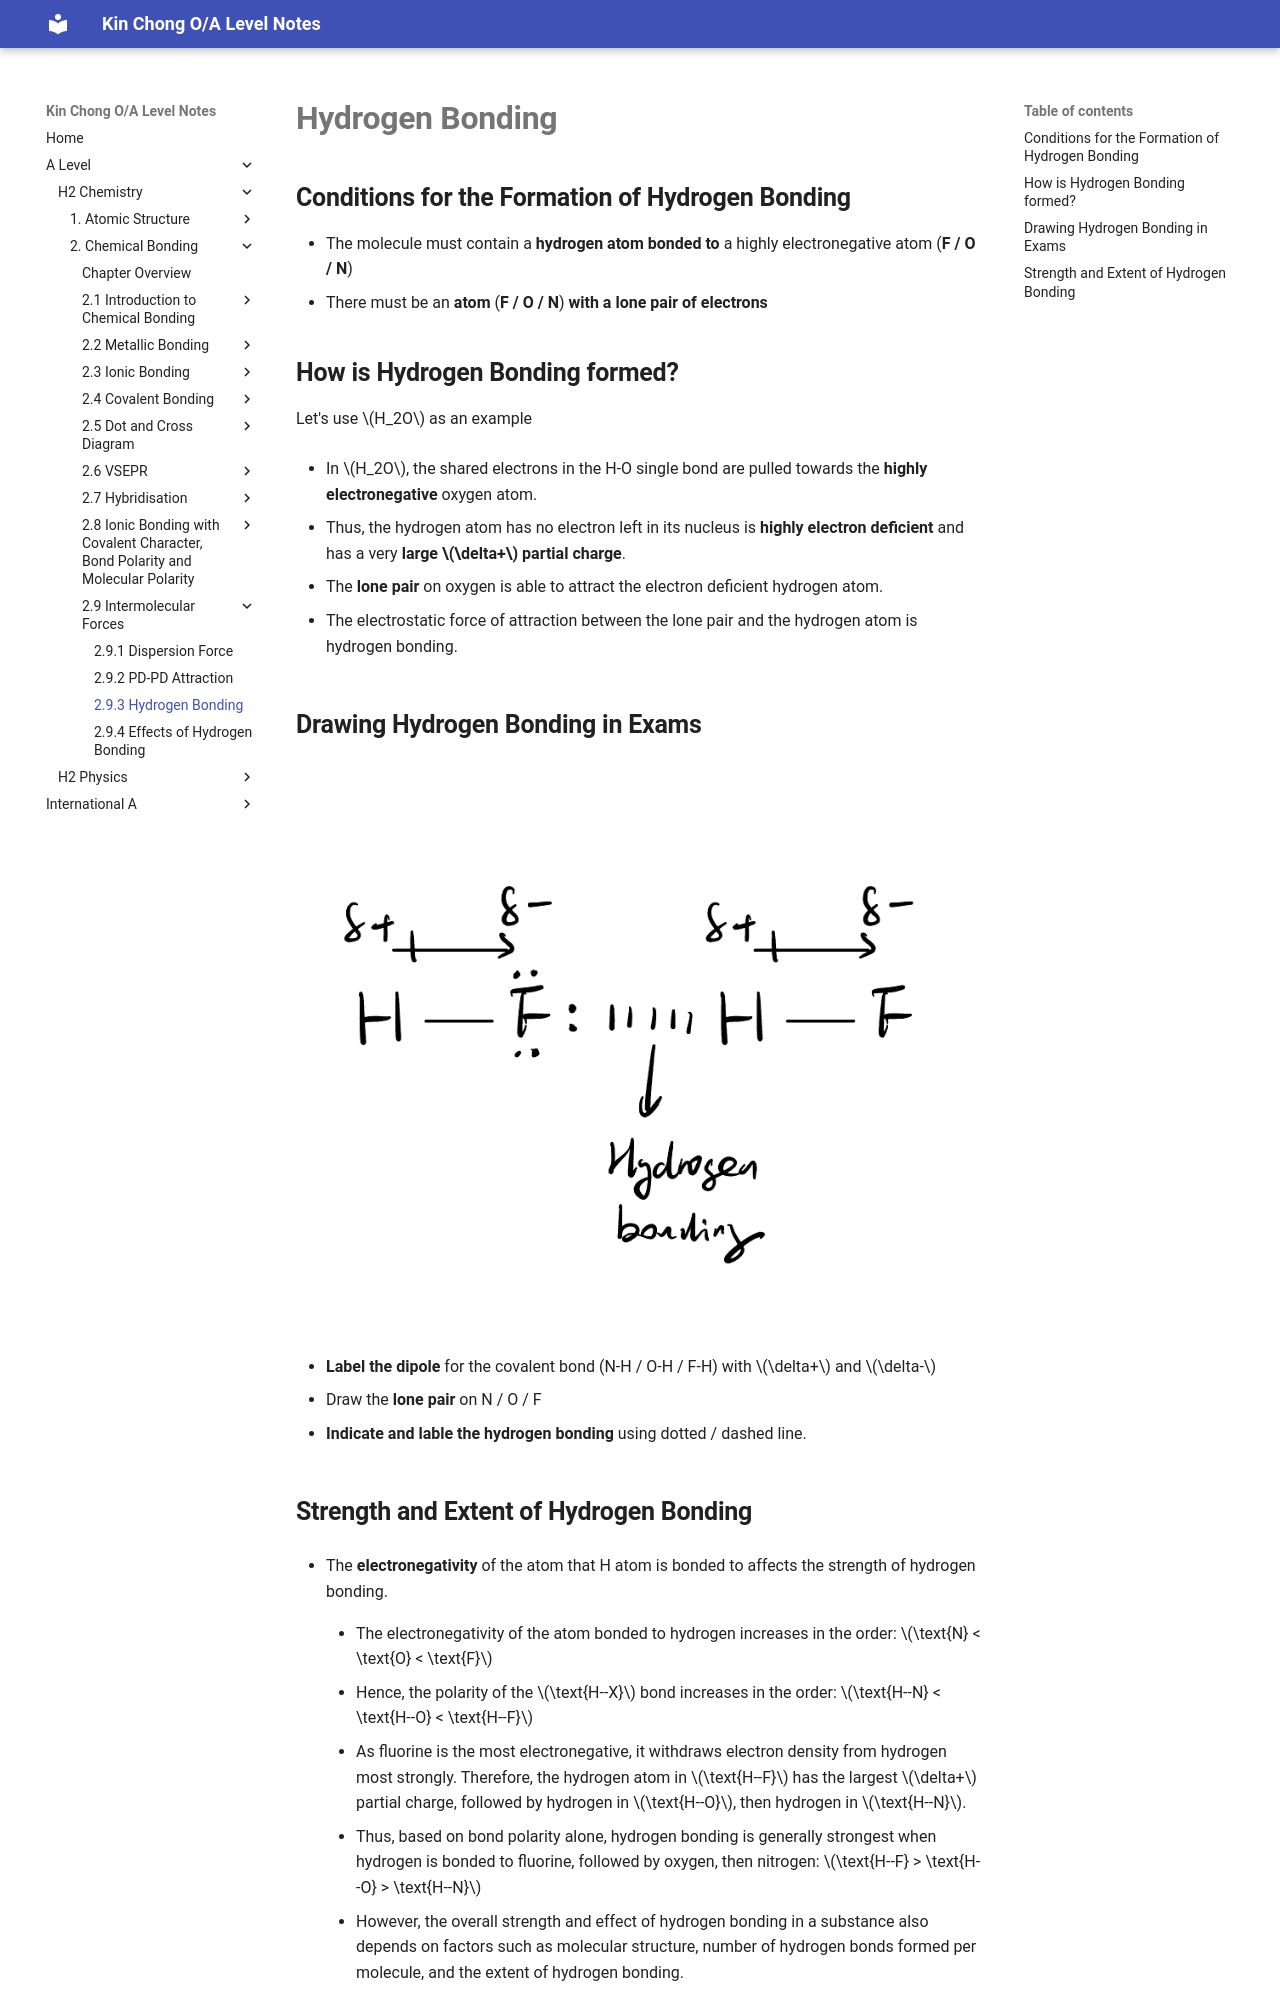

repository: wkc75/Wong_Kin_Chong_O-A_level_notes · page: a-level/h2-chemistry/chap-two-chemical-bonding/part9IntermolecularForces/hydrogenBonding/index.html · generator: mkdocs

# **Hydrogen Bonding**

## **Conditions for the Formation of Hydrogen Bonding**

- The molecule must contain a **hydrogen atom bonded to** a highly electronegative atom (**F / O / N**)
- There must be an **atom** (**F / O / N**) **with a lone pair of electrons**

## **How is Hydrogen Bonding formed?**

<div id="hydrogen-bonding-viewer"></div>

Let's use $H_2O$ as an example

- In $H_2O$, the shared electrons in the H-O single bond are pulled towards the **highly electronegative** oxygen atom. 

- Thus, the hydrogen atom has no electron left in its nucleus is **highly electron deficient** and has a very **large $\delta+$ partial charge**. 

- The **lone pair** on oxygen is able to attract the electron deficient hydrogen atom. 

- The electrostatic force of attraction between the lone pair and the hydrogen atom is hydrogen bonding. 

## **Drawing Hydrogen Bonding in Exams**

![alt text](image-1.png)

- **Label the dipole** for the covalent bond (N-H / O-H / F-H) with $\delta+$ and $\delta-$

- Draw the **lone pair** on N / O / F

- **Indicate and lable the hydrogen bonding** using dotted / dashed line.
